Run: headless pygame with SDL's dummy video driver; simulated clock (each Clock.tick advances the game by its frame time, no real sleeping); random seed 0; keys injected as events and as key.get_pressed() state; mouse plan: one left click at the window centre at the start of phase 2, then a move to the lower-right quarter at the start of phase 3.
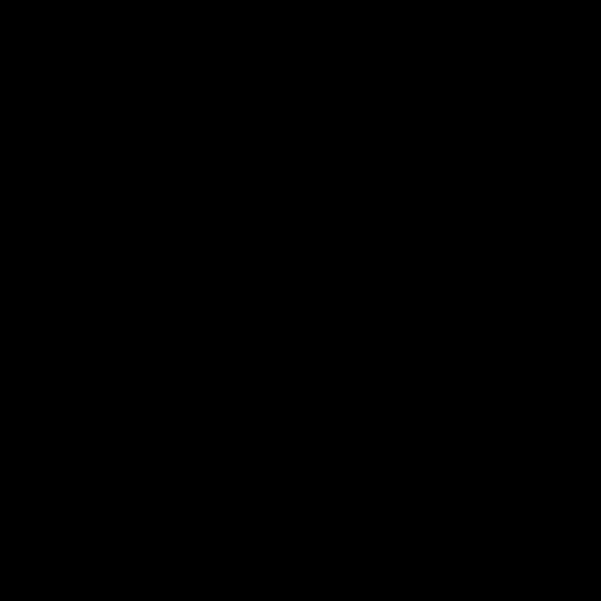
Frame 1 of 4 · flips 1–60 · no input
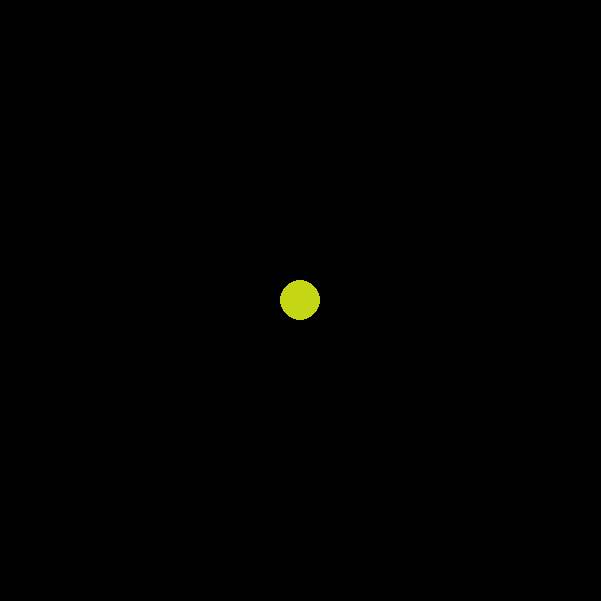
Frame 2 of 4 · flips 61–180 · clicked the window centre · tapped SPACE, RETURN · held RIGHT (→), D
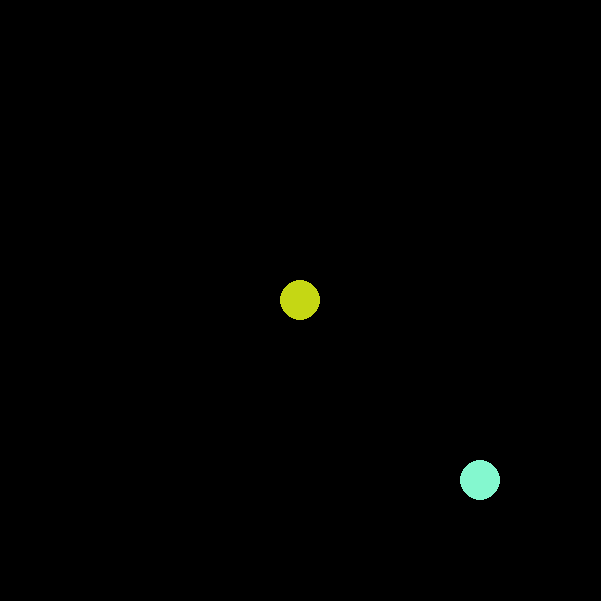
Frame 3 of 4 · flips 181–300 · moved the mouse to the lower-right quarter · held DOWN (↓), S
Frame 4 of 4 · flips 301–420 · held LEFT (←), A, UP (↑), W · screen unchanged from frame 3, image omitted

The pygame program that drew these frames:

import pygame
from random import randint
if __name__ == '__main__':
    size = width, height = 601, 601
    screen = pygame.display.set_mode(size)
    clock = pygame.time.Clock()
    screen.fill((0, 0, 0))
    running = True
    while running:

        for event in pygame.event.get():
            if event.type == pygame.QUIT:
                running = False
            if event.type == pygame.MOUSEMOTION:
                pygame.draw.circle(screen, (randint(0, 255), randint(0, 255), randint(0, 255)), event.pos, 20)
        pygame.display.flip()
        clock.tick(100)

    pygame.quit()
